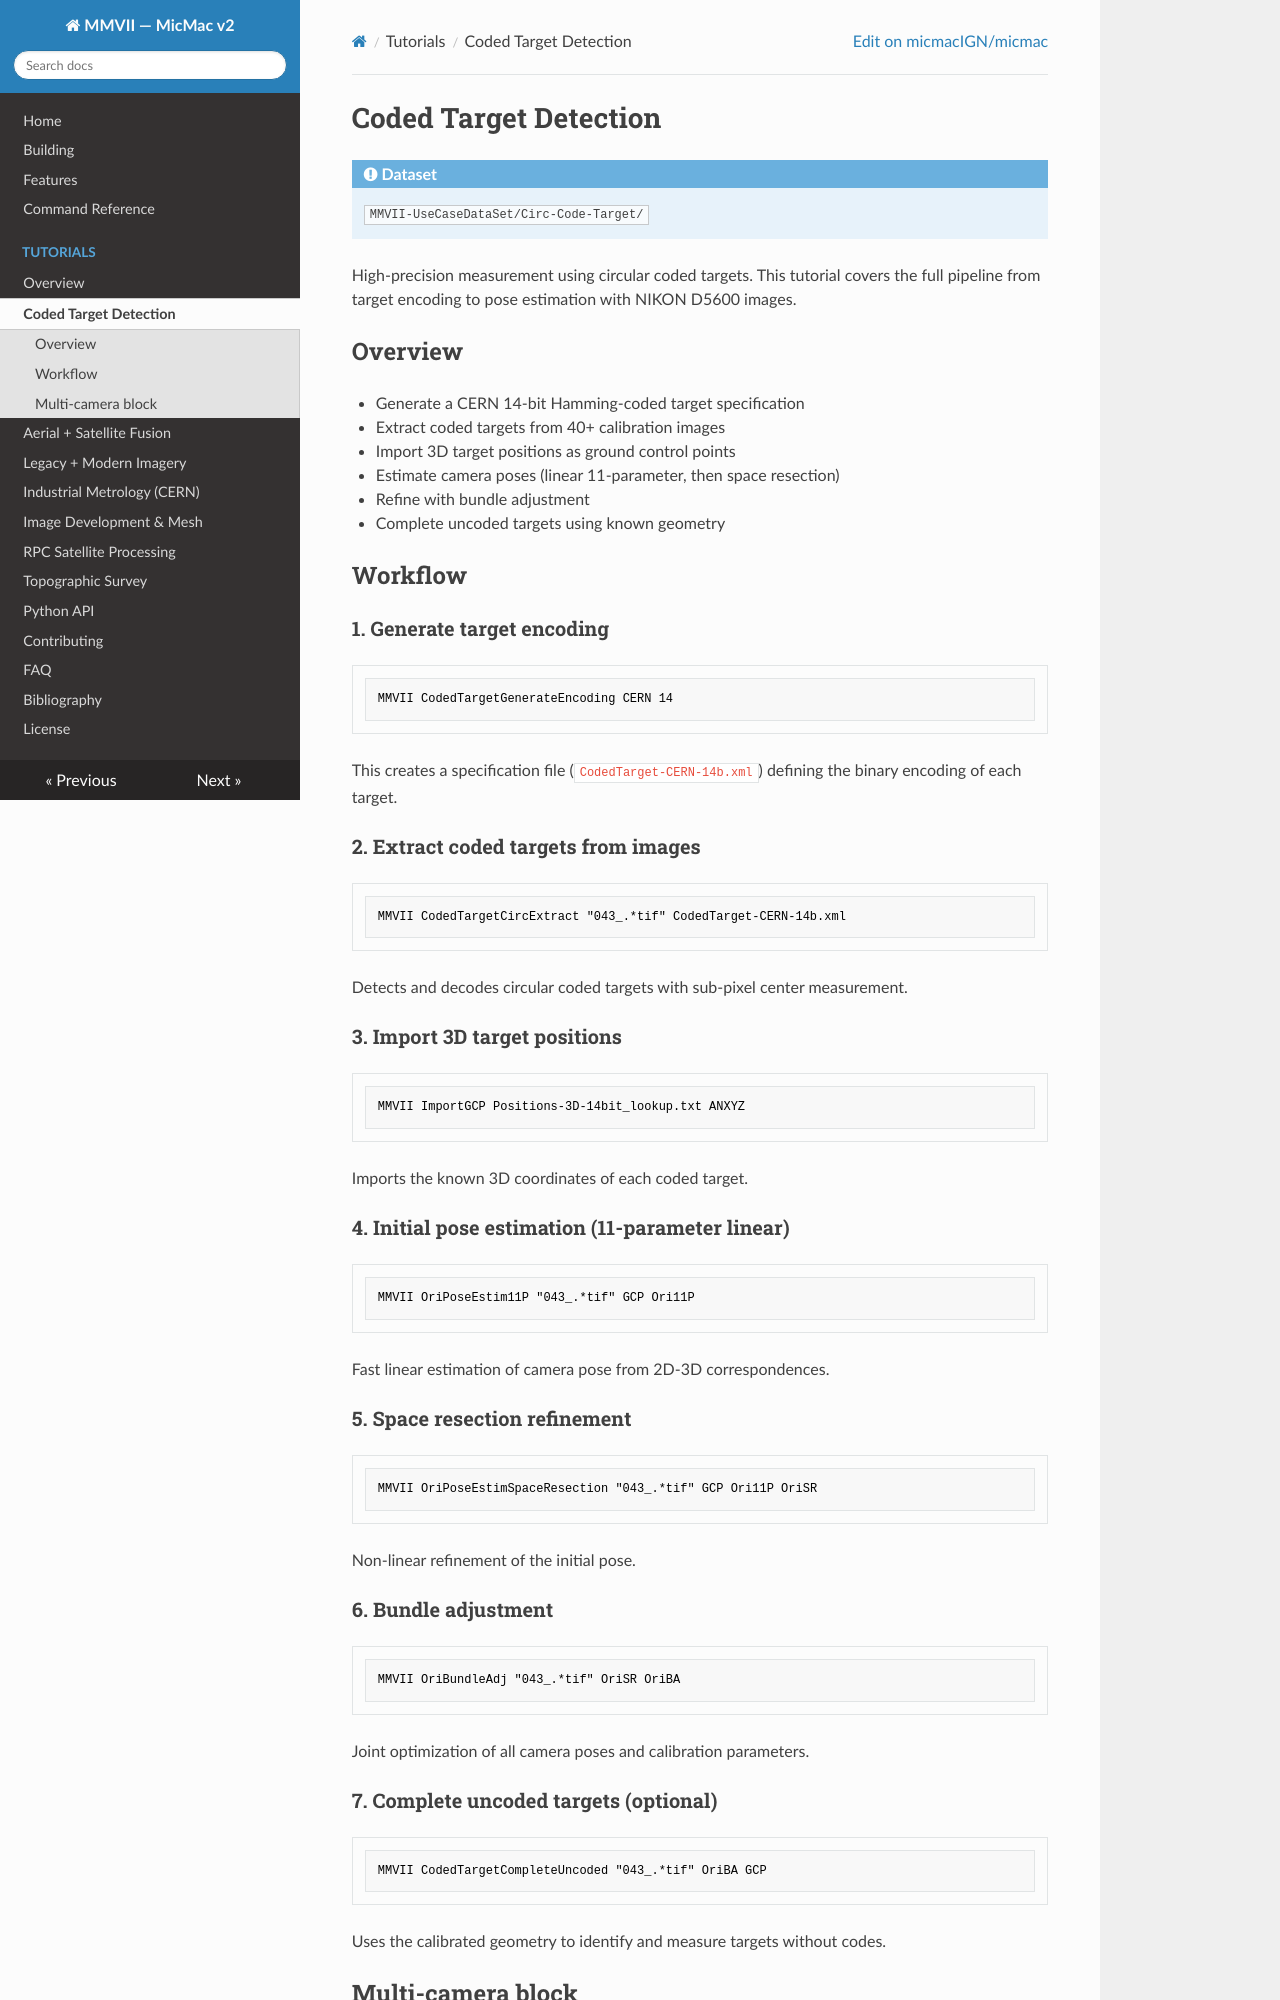

repository: erupnik/mmv2 · page: tutorials/coded-targets/index.html · generator: mkdocs

# Coded Target Detection

!!! info "Dataset"
    `MMVII-UseCaseDataSet/Circ-Code-Target/`

High-precision measurement using circular coded targets. This tutorial
covers the full pipeline from target encoding to pose estimation with
NIKON D5600 images.

## Overview

- Generate a CERN 14-bit Hamming-coded target specification
- Extract coded targets from 40+ calibration images
- Import 3D target positions as ground control points
- Estimate camera poses (linear 11-parameter, then space resection)
- Refine with bundle adjustment
- Complete uncoded targets using known geometry

## Workflow

### 1. Generate target encoding

```bash
MMVII CodedTargetGenerateEncoding CERN 14
```

This creates a specification file (`CodedTarget-CERN-14b.xml`) defining the binary encoding of each target.

### 2. Extract coded targets from images

```bash
MMVII CodedTargetCircExtract "043_.*tif" CodedTarget-CERN-14b.xml
```

Detects and decodes circular coded targets with sub-pixel center measurement.

### 3. Import 3D target positions

```bash
MMVII ImportGCP Positions-3D-14bit_lookup.txt ANXYZ
```

Imports the known 3D coordinates of each coded target.

### 4. Initial pose estimation (11-parameter linear)

```bash
MMVII OriPoseEstim11P "043_.*tif" GCP Ori11P
```

Fast linear estimation of camera pose from 2D-3D correspondences.

### 5. Space resection refinement

```bash
MMVII OriPoseEstimSpaceResection "043_.*tif" GCP Ori11P OriSR
```

Non-linear refinement of the initial pose.

### 6. Bundle adjustment

```bash
MMVII OriBundleAdj "043_.*tif" OriSR OriBA
```

Joint optimization of all camera poses and calibration parameters.
